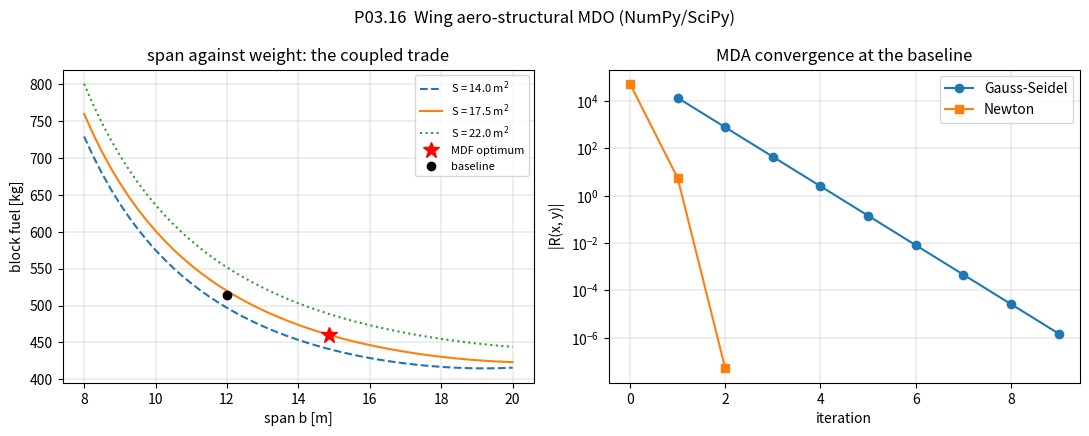

Python code for this plot:
"""P03.16 Multidisciplinary Design Optimization: reference solution.

A two-discipline wing model (aerodynamics + mission, structures) coupled through the root bending
moment and the wing weight, solved as a fixed point (Gauss-Seidel and Newton multidisciplinary
analysis), differentiated by finite differences, by the direct (forward) coupled method and by the
coupled adjoint, and optimised for minimum block fuel with ``scipy.optimize.minimize`` (SLSQP) as the
driver in two architectures: MDF (the analysis converged inside every function evaluation) and IDF
(the coupling variables become design variables with consistency constraints).

Everything is NumPy/SciPy. OpenMDAO, which automates exactly this bookkeeping, is an optional
extension of the lesson and is never imported here.

Conventions:
    * Design variables x = (b, S): span [m] and reference area [m^2].
    * Coupling variables y = (y1, y2) = (M_root [N m], W_wing [N]).  Discipline 1 (aero + mission)
      computes y1 from (x, y2); discipline 2 (structures) computes y2 from (x, y1).
    * Coupled residual R(x, y) = y - G(x, y) with G = (G1(x, y2), G2(x, y1)); the MDA solves R = 0.
    * Functions of interest: block fuel W_fuel [N] (objective) and the stall constraint g_stall;
      the deflection and gate constraints depend on x only.
    * Weights are forces in newtons (W = m g).

Given: the dataclasses, ``design_constraints_x_only``, ``mdf_optimize``, ``idf_optimize`` and ``main``;
everything else is yours.

Run:  python solution.py          (prints the MDA, derivative and optimisation tables, writes wing_mdo.png)
Test: AEFS_IMPL=solution pytest curriculum/phase-03/lesson-16-multidisciplinary-design-optimization
"""
from __future__ import annotations

from dataclasses import dataclass
from pathlib import Path

import numpy as np

G0 = 9.80665  # standard gravity [m/s^2]


# ---------------------------------------------------------------- parameters (GIVEN)


@dataclass(frozen=True)
class WingParams:
    """Fixed parameters of the wing aero-structural model. SI units; weights in newtons.

    The aircraft is a light twin-engine utility aeroplane of the author's invention: realistic in
    magnitude, not a specific type. Nothing here was measured.
    """

    W0: float = 25.0e3          # weight of everything except wing structure and fuel [N]
    rho: float = 0.909          # cruise air density, ISA 3000 m [kg/m^3]
    V: float = 80.0             # cruise true airspeed [m/s]
    f_rest: float = 0.25        # equivalent flat-plate drag area of fuselage, tail, nacelles [m^2]
    c_dw: float = 0.008         # wing profile drag coefficient (per unit S)
    e: float = 0.85             # Oswald span-efficiency factor
    R: float = 1.5e6            # design range [m]
    c_T: float = 1.4e-5         # thrust-specific fuel consumption [kg/(N s)]
    tau: float = 0.12           # spar depth / chord
    sigma_a: float = 120.0e6    # allowable (fatigue) stress in the spar caps [Pa]
    rho_m: float = 2700.0       # cap material density [kg/m^3]
    E: float = 70.0e9           # cap material Young's modulus [Pa]
    n_ult: float = 3.75         # ultimate load factor (2.5 g limit x 1.5 safety)
    w_skin: float = 60.0        # areal weight of skins, ribs, controls, systems [N/m^2]
    q_stall: float = 0.5 * 1.225 * 45.0 ** 2   # dynamic pressure at the 45 m/s sea-level stall speed [Pa]
    CL_max: float = 1.8         # maximum lift coefficient with flaps
    defl_max: float = 0.06      # allowed tip deflection / semi-span at limit load
    b_max: float = 20.0         # hangar/gate limit on span [m]

    @property
    def q(self) -> float:
        """Cruise dynamic pressure [Pa]."""
        return 0.5 * self.rho * self.V ** 2

    @property
    def kappa(self) -> float:
        """Breguet exponent factor R g c_T / V (dimensionless): W_fuel = W_zf (exp(kappa D/L) - 1)."""
        return self.R * G0 * self.c_T / self.V


@dataclass
class MDAResult:
    """What an MDA solver returns: the converged coupling vector, the residual history and the count."""

    y: np.ndarray
    residuals: list[float]
    n_iter: int
    converged: bool


# ---------------------------------------------------------------- the two disciplines


def aero_mission(x: np.ndarray, W_wing: float, params: WingParams) -> dict[str, float]:
    """Discipline 1: aerodynamics and mission. Return a dict with keys
    'L' (cruise lift = zero-fuel weight) [N], 'D' (cruise drag) [N], 'W_fuel' [N], 'W_TO' [N],
    'M_root' (ultimate root bending moment) [N m], and 'LD' (lift-to-drag ratio).

    Lift equals the zero-fuel weight W_zf = W0 + W_wing (the lift-to-drag ratio is evaluated at the
    end-of-cruise weight, a stated simplification). Drag is the parabolic polar in dimensional form,
    D = q (f_rest + c_dw S) + L^2 / (q pi e b^2). Block fuel follows Breguet,
    W_fuel = W_zf (exp(kappa D / L) - 1), take-off weight is W_zf + W_fuel, and the ultimate root
    bending moment of an elliptically loaded wing is M_root = n_ult W_TO b / (3 pi).
    """
    b, S = float(x[0]), float(x[1])
    p = params
    L = p.W0 + W_wing
    D = p.q * (p.f_rest + p.c_dw * S) + L ** 2 / (p.q * np.pi * p.e * b ** 2)
    W_fuel = L * (np.exp(p.kappa * D / L) - 1.0)
    W_TO = L + W_fuel
    M_root = p.n_ult * W_TO * b / (3.0 * np.pi)
    return {"L": L, "D": D, "W_fuel": W_fuel, "W_TO": W_TO, "M_root": M_root, "LD": L / D}


def aero_mission_partials(x: np.ndarray, W_wing: float, params: WingParams) -> dict[str, np.ndarray]:
    """Return the analytic partial derivatives of discipline 1 with respect to (b, S, W_wing), as a dict
    mapping 'M_root', 'W_fuel', 'W_TO' to length-3 arrays [d/db, d/dS, d/dW_wing].

    Derived by hand from the formulas in ``aero_mission`` with phi = D / L:
    dphi/db = -2 L / (q pi e b^3),  dphi/dS = q c_dw / L,  dphi/dL = -q (f_rest + c_dw S) / L^2 + 1 / (q pi e b^2),
    W_TO = L exp(kappa phi),  W_fuel = W_TO - L,  M_root = n b W_TO / (3 pi).
    """
    b, S = float(x[0]), float(x[1])
    p = params
    L = p.W0 + W_wing
    f0 = p.q * (p.f_rest + p.c_dw * S)
    phi = f0 / L + L / (p.q * np.pi * p.e * b ** 2)
    dphi = np.array([-2.0 * L / (p.q * np.pi * p.e * b ** 3), p.q * p.c_dw / L,
                     -f0 / L ** 2 + 1.0 / (p.q * np.pi * p.e * b ** 2)])
    ex = np.exp(p.kappa * phi)
    W_TO = L * ex
    dW_TO = L * ex * p.kappa * dphi + np.array([0.0, 0.0, ex])          # d(L e^{kappa phi})
    dW_fuel = dW_TO - np.array([0.0, 0.0, 1.0])
    dM = p.n_ult / (3.0 * np.pi) * (b * dW_TO + np.array([W_TO, 0.0, 0.0]))
    return {"M_root": dM, "W_fuel": dW_fuel, "W_TO": dW_TO}


def structures(x: np.ndarray, M_root: float, params: WingParams) -> dict[str, float]:
    """Discipline 2: structures. Return a dict with 'A_cap' (spar cap area at the root) [m^2],
    'W_caps' [N], 'W_wing' [N] and 'defl_ratio' (tip deflection / semi-span at limit load).

    The spar box has depth h = tau c with c = S / b. Two caps of area A carry the bending moment at
    the allowable stress: A = M_root / (h sigma_a). Sizing every section to its own moment, with
    M(y) = M_root (1 - 2|y|/b)^2, the cap weight is rho_m g (2/3) A b. Skins, ribs and systems add
    w_skin S. A fully stressed beam has constant curvature 2 sigma_a / (E h) at ultimate load, so the
    limit-load tip deflection ratio is sigma_a b / (3 E h) = sigma_a b^2 / (3 E tau S): it depends on the
    geometry only, not on the load.
    """
    b, S = float(x[0]), float(x[1])
    p = params
    h = p.tau * S / b
    A = M_root / (h * p.sigma_a)
    W_caps = p.rho_m * G0 * (2.0 / 3.0) * A * b
    return {"A_cap": A, "W_caps": W_caps, "W_wing": W_caps + p.w_skin * S,
            "defl_ratio": p.sigma_a * b ** 2 / (3.0 * p.E * p.tau * S)}


def structures_partials(x: np.ndarray, M_root: float, params: WingParams) -> np.ndarray:
    """Return the analytic partials of W_wing with respect to (b, S, M_root) as a length-3 array.

    W_wing = (2/3) rho_m g b^2 M_root / (tau S sigma_a) + w_skin S.
    """
    b, S = float(x[0]), float(x[1])
    p = params
    k = (2.0 / 3.0) * p.rho_m * G0 / (p.tau * p.sigma_a)
    return np.array([2.0 * k * b * M_root / S, -k * b ** 2 * M_root / S ** 2 + p.w_skin, k * b ** 2 / S])


# ---------------------------------------------------------------- the coupled system


def coupled_residual(x: np.ndarray, y: np.ndarray, params: WingParams) -> np.ndarray:
    """Return R(x, y) = y - G(x, y) with G1 = M_root(x, y2) from aero and G2 = W_wing(x, y1) from structures."""
    g1 = aero_mission(x, float(y[1]), params)["M_root"]
    g2 = structures(x, float(y[0]), params)["W_wing"]
    return np.array([y[0] - g1, y[1] - g2])


def coupled_jacobians(x: np.ndarray, y: np.ndarray, params: WingParams) -> tuple[np.ndarray, np.ndarray]:
    """Return (dR/dy, dR/dx): the 2 x 2 and 2 x 2 Jacobians of the coupled residual at (x, y).

    dR/dy = I - dG/dy, where dG/dy has the off-diagonal coupling terms dM_root/dW_wing and
    dW_wing/dM_root; dR/dx = -dG/dx.
    """
    da = aero_mission_partials(x, float(y[1]), params)["M_root"]      # [d/db, d/dS, d/dW_wing]
    ds = structures_partials(x, float(y[0]), params)                   # [d/db, d/dS, d/dM_root]
    dGdy = np.array([[0.0, da[2]], [ds[2], 0.0]])
    dGdx = np.array([[da[0], da[1]], [ds[0], ds[1]]])
    return np.eye(2) - dGdy, -dGdx


def mda_gauss_seidel(x: np.ndarray, params: WingParams, y0: np.ndarray | None = None, tol: float = 1e-10,
                     max_iter: int = 200) -> MDAResult:
    """Solve R(x, y) = 0 by block Gauss-Seidel: y1 <- G1(x, y2), then y2 <- G2(x, y1), repeated.

    The residual norm |R| is recorded after every sweep. Converges linearly with rate equal to the
    coupling strength k = (dM_root/dW_wing)(dW_wing/dM_root) when |k| < 1 (the fixed point is a
    contraction), and diverges otherwise.
    """
    y = np.array([0.0, 0.0]) if y0 is None else np.asarray(y0, dtype=float).copy()
    residuals = []
    for k in range(1, max_iter + 1):
        y[0] = aero_mission(x, float(y[1]), params)["M_root"]
        y[1] = structures(x, float(y[0]), params)["W_wing"]
        r = float(np.linalg.norm(coupled_residual(x, y, params)))
        residuals.append(r)
        if r < tol * (1.0 + np.linalg.norm(y)):
            return MDAResult(y=y, residuals=residuals, n_iter=k, converged=True)
    return MDAResult(y=y, residuals=residuals, n_iter=max_iter, converged=False)


def mda_newton(x: np.ndarray, params: WingParams, y0: np.ndarray | None = None, tol: float = 1e-12,
               max_iter: int = 50) -> MDAResult:
    """Solve R(x, y) = 0 by Newton's method with the analytic dR/dy: quadratic convergence."""
    y = np.array([1.0e5, 2.0e3]) if y0 is None else np.asarray(y0, dtype=float).copy()
    residuals = []
    for k in range(1, max_iter + 1):
        r = coupled_residual(x, y, params)
        residuals.append(float(np.linalg.norm(r)))
        if residuals[-1] < tol * (1.0 + np.linalg.norm(y)):
            return MDAResult(y=y, residuals=residuals, n_iter=k - 1, converged=True)
        dRdy, _ = coupled_jacobians(x, y, params)
        y = y - np.linalg.solve(dRdy, r)
    return MDAResult(y=y, residuals=residuals, n_iter=max_iter, converged=False)


def coupling_strength(x: np.ndarray, y: np.ndarray, params: WingParams) -> float:
    """Return k = (dM_root/dW_wing)(dW_wing/dM_root) at (x, y): the Gauss-Seidel contraction factor."""
    dRdy, _ = coupled_jacobians(x, y, params)
    return float(dRdy[0, 1] * dRdy[1, 0])            # (-dG1/dy2)(-dG2/dy1)


# ---------------------------------------------------------------- functions of interest and their derivatives


def functions_of_interest(x: np.ndarray, y: np.ndarray, params: WingParams) -> np.ndarray:
    """Return F(x, y) = [W_fuel, g_stall] at a (not necessarily converged) coupling state y.

    g_stall = 1 - W_TO / (q_stall CL_max S) >= 0 says the wing is large enough to fly at the stall
    speed at take-off weight.
    """
    a = aero_mission(x, float(y[1]), params)
    return np.array([a["W_fuel"], 1.0 - a["W_TO"] / (params.q_stall * params.CL_max * float(x[1]))])


def functions_partials(x: np.ndarray, y: np.ndarray, params: WingParams) -> tuple[np.ndarray, np.ndarray]:
    """Return (dF/dx, dF/dy), each 2 x 2, the *partial* derivatives of F holding the other arguments fixed."""
    b, S = float(x[0]), float(x[1])
    p = params
    a = aero_mission(x, float(y[1]), p)
    da = aero_mission_partials(x, float(y[1]), p)
    c = p.q_stall * p.CL_max
    dFdx = np.array([[da["W_fuel"][0], da["W_fuel"][1]],
                     [-da["W_TO"][0] / (c * S), a["W_TO"] / (c * S ** 2) - da["W_TO"][1] / (c * S)]])
    dFdy = np.array([[0.0, da["W_fuel"][2]],
                     [0.0, -da["W_TO"][2] / (c * S)]])
    return dFdx, dFdy


def total_derivatives_direct(x: np.ndarray, params: WingParams) -> tuple[np.ndarray, np.ndarray]:
    """Return (F, dF/dx) at the converged MDA by the direct (forward) coupled method.

    Solve (dR/dy) (dy/dx) = -(dR/dx) once per design variable (here: one 2 x 2 solve with two
    right-hand sides), then dF/dx = dF/dx|_partial + (dF/dy)(dy/dx).
    """
    y = mda_newton(x, params).y
    dRdy, dRdx = coupled_jacobians(x, y, params)
    dydx = np.linalg.solve(dRdy, -dRdx)
    dFdx, dFdy = functions_partials(x, y, params)
    return functions_of_interest(x, y, params), dFdx + dFdy @ dydx


def total_derivatives_adjoint(x: np.ndarray, params: WingParams) -> tuple[np.ndarray, np.ndarray, np.ndarray]:
    """Return (F, dF/dx, psi) at the converged MDA by the coupled adjoint method.

    For each function F_i solve (dR/dy)^T psi_i = (dF_i/dy)^T, then dF_i/dx = dF_i/dx|_partial - psi_i^T dR/dx.
    One linear solve per function instead of one per design variable: the method of choice when there
    are many design variables and few functions. psi has one row per function.
    """
    y = mda_newton(x, params).y
    dRdy, dRdx = coupled_jacobians(x, y, params)
    dFdx, dFdy = functions_partials(x, y, params)
    psi = np.linalg.solve(dRdy.T, dFdy.T).T                          # row i: adjoint of F_i
    return functions_of_interest(x, y, params), dFdx - psi @ dRdx, psi


def total_derivatives_fd(x: np.ndarray, params: WingParams, h_rel: float = 1e-6, mda_tol: float = 1e-12,
                         mda_solver: str = "newton") -> np.ndarray:
    """Return dF/dx by central differences of the converged MDA, with relative step h_rel in each
    design variable and the MDA converged to ``mda_tol`` by ``mda_solver`` ('newton' or 'gs').
    Costs two MDA solves per design variable and carries an O(h^2) truncation error plus an error of
    order (MDA error in y) x |dF/dy| / h: a loosely converged loop poisons small steps."""
    x = np.asarray(x, dtype=float)
    if mda_solver == "newton":
        solve = lambda xx: mda_newton(xx, params, tol=mda_tol).y
    elif mda_solver == "gs":
        solve = lambda xx: mda_gauss_seidel(xx, params, tol=mda_tol).y
    else:
        raise ValueError("mda_solver must be 'newton' or 'gs'")
    out = np.zeros((2, x.size))
    for j in range(x.size):
        e = np.zeros(x.size)
        e[j] = h_rel * x[j]
        yp = solve(x + e)
        ym = solve(x - e)
        out[:, j] = (functions_of_interest(x + e, yp, params) - functions_of_interest(x - e, ym, params)) / (2 * e[j])
    return out


def fd_convergence_study(x: np.ndarray, params: WingParams, h_rels: np.ndarray, mda_tol: float = 1e-12,
                         mda_solver: str = "newton") -> np.ndarray:
    """Return the error |dW_fuel/db (FD) - dW_fuel/db (adjoint)| for each relative step in ``h_rels``,
    with the MDA converged to ``mda_tol`` by ``mda_solver`` inside the differences: the observed order
    should be 2 until the floor set by the MDA error (or rounding) takes over."""
    _, dF_adj, _ = total_derivatives_adjoint(x, params)
    return np.array([abs(total_derivatives_fd(x, params, h, mda_tol, mda_solver)[0, 0] - dF_adj[0, 0]) for h in h_rels])


# ---------------------------------------------------------------- optimisation


# GIVEN
def design_constraints_x_only(x: np.ndarray, params: WingParams) -> np.ndarray:
    """Return the constraints that depend on x alone: [g_defl, g_gate] = [1 - defl_ratio/defl_max, 1 - b/b_max]."""
    b, S = float(x[0]), float(x[1])
    return np.array([1.0 - params.sigma_a * b ** 2 / (3.0 * params.E * params.tau * S) / params.defl_max,
                     1.0 - b / params.b_max])


def design_constraints_x_only_jac(x: np.ndarray, params: WingParams) -> np.ndarray:
    """Return the 2 x 2 Jacobian of ``design_constraints_x_only``."""
    b, S = float(x[0]), float(x[1])
    c = params.sigma_a / (3.0 * params.E * params.tau * params.defl_max)
    return np.array([[-2.0 * c * b / S, c * b ** 2 / S ** 2], [-1.0 / params.b_max, 0.0]])


# GIVEN
def mdf_optimize(params: WingParams, x0: np.ndarray, use_adjoint: bool = True) -> tuple[np.ndarray, float, dict]:
    """Minimise block fuel over (b, S) in the MDF architecture: every function evaluation converges the
    MDA (Newton) first. Gradients come from the coupled adjoint when ``use_adjoint`` else SLSQP's own
    finite differences. Returns (x*, W_fuel*, info) with info holding the SciPy result and counts."""
    from scipy.optimize import minimize

    counts = {"mda": 0}
    scale = 1.0e-3                                                   # objective in kN for conditioning

    def analysis(x):
        counts["mda"] += 1
        if use_adjoint:
            F, dF, _ = total_derivatives_adjoint(x, params)
        else:
            y = mda_newton(x, params).y
            F, dF = functions_of_interest(x, y, params), None
        return F, dF

    def obj(x):
        return analysis(x)[0][0] * scale

    def obj_jac(x):
        return analysis(x)[1][0] * scale

    def cons(x):
        return np.concatenate([[analysis(x)[0][1]], design_constraints_x_only(x, params)])

    def cons_jac(x):
        return np.vstack([analysis(x)[1][1], design_constraints_x_only_jac(x, params)])

    constraints = {"type": "ineq", "fun": cons}
    if use_adjoint:
        constraints["jac"] = cons_jac
    res = minimize(obj, np.asarray(x0, dtype=float), jac=obj_jac if use_adjoint else None, method="SLSQP",
                   constraints=[constraints], bounds=[(5.0, 30.0), (5.0, 60.0)],
                   options={"ftol": 1e-12, "maxiter": 200})
    return res.x, float(res.fun / scale), {"result": res, "n_mda": counts["mda"], "n_iter": res.nit}


# GIVEN
def idf_optimize(params: WingParams, x0: np.ndarray) -> tuple[np.ndarray, np.ndarray, float, dict]:
    """Minimise block fuel in the IDF architecture: z = (b, S, M_root/1e5, W_wing/1e3) are all design
    variables, the disciplines are evaluated once each per function call (no MDA), and two equality
    constraints R(x, y) = 0 enforce consistency at the optimum. Returns (x*, y*, W_fuel*, info)."""
    from scipy.optimize import minimize

    ys = np.array([1.0e5, 1.0e3])                                    # scaling of the coupling variables
    scale = 1.0e-3

    def split(z):
        return z[:2], z[2:] * ys

    def obj(z):
        x, y = split(z)
        return functions_of_interest(x, y, params)[0] * scale

    def obj_jac(z):
        x, y = split(z)
        dFdx, dFdy = functions_partials(x, y, params)
        return np.concatenate([dFdx[0], dFdy[0] * ys]) * scale

    def ineq(z):
        x, y = split(z)
        return np.concatenate([[functions_of_interest(x, y, params)[1]], design_constraints_x_only(x, params)])

    def ineq_jac(z):
        x, y = split(z)
        dFdx, dFdy = functions_partials(x, y, params)
        row0 = np.concatenate([dFdx[1], dFdy[1] * ys])
        rows = np.hstack([design_constraints_x_only_jac(x, params), np.zeros((2, 2))])
        return np.vstack([row0, rows])

    def eq(z):
        x, y = split(z)
        return coupled_residual(x, y, params) / ys

    def eq_jac(z):
        x, y = split(z)
        dRdy, dRdx = coupled_jacobians(x, y, params)
        return np.hstack([dRdx, dRdy * ys[None, :]]) / ys[:, None]

    y0 = mda_newton(np.asarray(x0, dtype=float), params).y
    z0 = np.concatenate([x0, y0 / ys])
    res = minimize(obj, z0, jac=obj_jac, method="SLSQP",
                   constraints=[{"type": "ineq", "fun": ineq, "jac": ineq_jac}, {"type": "eq", "fun": eq, "jac": eq_jac}],
                   bounds=[(5.0, 30.0), (5.0, 60.0), (0.1, 100.0), (0.1, 100.0)],
                   options={"ftol": 1e-12, "maxiter": 300})
    x, y = split(res.x)
    return x, y, float(res.fun / scale), {"result": res, "n_iter": res.nit}


# ---------------------------------------------------------------- main


# GIVEN
def main(out_dir: str | Path = ".") -> None:
    """Run the MDA, compare the three derivative routes, optimise in MDF and IDF, and plot the trade."""
    import matplotlib

    matplotlib.use("Agg")
    import matplotlib.pyplot as plt

    out_dir = Path(out_dir)
    p = WingParams()
    x0 = np.array([12.0, 16.8])
    print(f"baseline: b = {x0[0]} m, S = {x0[1]} m^2, AR = {x0[0] ** 2 / x0[1]:.2f}, q = {p.q:.0f} Pa, kappa = {p.kappa:.4f}")

    gs = mda_gauss_seidel(x0, p)
    nw = mda_newton(x0, p)
    y = nw.y
    a = aero_mission(x0, y[1], p)
    s = structures(x0, y[0], p)
    print(f"\nMDA: Gauss-Seidel {gs.n_iter} sweeps, Newton {nw.n_iter} iterations, |y_GS - y_N| = {np.linalg.norm(gs.y - y):.2e}")
    print("  GS residuals:", " ".join(f"{r:.2e}" for r in gs.residuals))
    print("  Newton residuals:", " ".join(f"{r:.2e}" for r in nw.residuals))
    print(f"  coupling strength k = {coupling_strength(x0, y, p):.4f}; observed GS ratio {gs.residuals[-2] / gs.residuals[-3]:.4f}")
    print(f"  converged: M_root = {y[0] / 1e3:.2f} kN m, W_wing = {y[1]:.1f} N ({y[1] / G0:.1f} kg; caps {s['W_caps']:.1f} N,"
          f" cap area {s['A_cap'] * 1e4:.1f} cm^2)")
    print(f"  W_zf = {a['L']:.0f} N, L/D = {a['LD']:.2f}, D = {a['D']:.0f} N, W_fuel = {a['W_fuel']:.0f} N"
          f" ({a['W_fuel'] / G0:.0f} kg), W_TO = {a['W_TO']:.0f} N, defl ratio {s['defl_ratio']:.4f}")

    F, dF_dir = total_derivatives_direct(x0, p)
    _, dF_adj, psi = total_derivatives_adjoint(x0, p)
    dF_fd = total_derivatives_fd(x0, p)
    print("\ntotal derivatives dW_fuel/d(b, S) [N/m, N/m^2] and dg_stall/d(b, S):")
    print("  direct :", np.round(dF_dir, 6).tolist())
    print("  adjoint:", np.round(dF_adj, 6).tolist())
    print("  FD     :", np.round(dF_fd, 6).tolist())
    print(f"  adjoint variables psi (fuel row): {psi[0]}")
    dFdx_partial, _ = functions_partials(x0, y, p)
    print(f"  partial dW_fuel/db (coupling frozen) = {dFdx_partial[0, 0]:.3f} N/m against total {dF_adj[0, 0]:.3f} N/m")
    hs = np.array([1e-1, 1e-2, 1e-3, 1e-4])
    errs = fd_convergence_study(x0, p, hs)
    order = np.polyfit(np.log(hs[:3]), np.log(errs[:3]), 1)[0]
    print("  FD error vs relative step:", " ".join(f"{h:.0e}:{e:.2e}" for h, e in zip(hs, errs)), f" order {order:.2f}")

    x_mdf, f_mdf, info_mdf = mdf_optimize(p, x0)
    x_mdf_fd, f_mdf_fd, info_fd = mdf_optimize(p, x0, use_adjoint=False)
    x_idf, y_idf, f_idf, info_idf = idf_optimize(p, x0)
    y_mdf = mda_newton(x_mdf, p).y
    print(f"\nMDF (adjoint gradients): b = {x_mdf[0]:.3f} m, S = {x_mdf[1]:.3f} m^2, AR = {x_mdf[0] ** 2 / x_mdf[1]:.2f},"
          f" W_fuel = {f_mdf:.1f} N ({f_mdf / G0:.1f} kg), {info_mdf['n_iter']} SLSQP iterations, {info_mdf['n_mda']} MDA solves")
    print(f"MDF (FD gradients)     : b = {x_mdf_fd[0]:.3f} m, S = {x_mdf_fd[1]:.3f} m^2, W_fuel = {f_mdf_fd:.1f} N,"
          f" {info_fd['n_iter']} iterations, {info_fd['n_mda']} MDA solves")
    print(f"IDF                    : b = {x_idf[0]:.3f} m, S = {x_idf[1]:.3f} m^2, W_fuel = {f_idf:.1f} N, {info_idf['n_iter']} iterations,"
          f" consistency residual {np.linalg.norm(coupled_residual(x_idf, y_idf, p)):.2e}")
    g = np.concatenate([[functions_of_interest(x_mdf, y_mdf, p)[1]], design_constraints_x_only(x_mdf, p)])
    print(f"  constraints at the MDF optimum (stall, deflection, gate): {np.round(g, 5)}")
    a_opt = aero_mission(x_mdf, y_mdf[1], p)
    print(f"  optimum: W_wing = {y_mdf[1]:.0f} N, L/D = {a_opt['LD']:.2f}, fuel saving vs baseline {(a['W_fuel'] - f_mdf) / G0:.1f} kg"
          f" ({100 * (a['W_fuel'] - f_mdf) / a['W_fuel']:.1f} %)")

    # Figure: fuel against span at the stall-limited area, and the MDA convergence.
    fig, axes = plt.subplots(1, 2, figsize=(11, 4.4))
    ax = axes[0]
    bs = np.linspace(8.0, 20.0, 49)
    for S_fixed, ls in ((14.0, "--"), (x_mdf[1], "-"), (22.0, ":")):
        fuel = [aero_mission(np.array([b, S_fixed]), mda_newton(np.array([b, S_fixed]), p).y[1], p)["W_fuel"] / G0 for b in bs]
        ax.plot(bs, fuel, ls, label=f"S = {S_fixed:.1f} m$^2$")
    ax.plot(x_mdf[0], f_mdf / G0, "r*", ms=12, label="MDF optimum")
    ax.plot(x0[0], a["W_fuel"] / G0, "ko", label="baseline")
    ax.set_xlabel("span b [m]"); ax.set_ylabel("block fuel [kg]"); ax.set_title("span against weight: the coupled trade")
    ax.legend(fontsize=8); ax.grid(lw=0.3)
    ax = axes[1]
    ax.semilogy(range(1, len(gs.residuals) + 1), gs.residuals, "o-", label="Gauss-Seidel")
    ax.semilogy(range(len(nw.residuals)), np.array(nw.residuals) + 1e-16, "s-", label="Newton")
    ax.set_xlabel("iteration"); ax.set_ylabel("|R(x, y)|"); ax.set_title("MDA convergence at the baseline")
    ax.legend(); ax.grid(lw=0.3, which="both")
    fig.suptitle("P03.16  Wing aero-structural MDO (NumPy/SciPy)")
    fig.tight_layout()
    fig.savefig(out_dir / "wing_mdo.png", dpi=150)
    plt.close(fig)
    print(f"\nsaved {out_dir / 'wing_mdo.png'}")


if __name__ == "__main__":
    main()
